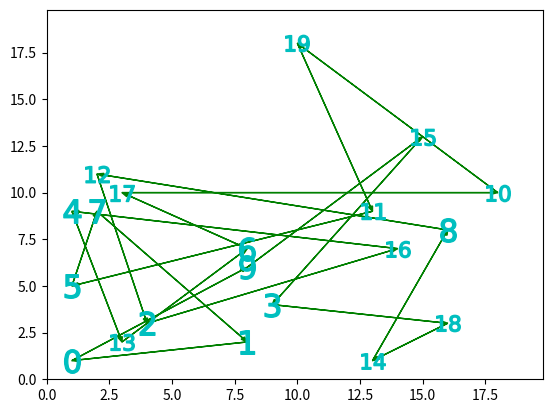

Reproduce this figure in Python.
import copy
import math
import random
import numpy
import matplotlib
from matplotlib import pyplot as plt

#Equipe: Julio Vicente Brych, Martha Lanser Bloemer, Guilherme Fibrantz

def printa_matriz(matriz):
    for i in range(0, len(matriz)):
        print(matriz[i])

def calcula_distancias_cidades():
    global distancia_cidades
    for i in range(0, 20):
        vet_temp = []
        for j in range(0, 20):
            vet_temp.append(calcula_distancia_euclidiana(i, j))
        distanciaCidades.append(vet_temp)

def gera_primeira_geracao():
    global matrix_cromossomos
    for i in range(0, 20):
        #preenche a matriz de cromossomos com valores de 0 a 20 sem repeticoes
        matrix_cromossomos.append(random.sample(range(20), 20))


def calcula_distancia_euclidiana(ini, des):
    global mapa
    return math.sqrt(((mapa[des][0]-mapa[ini][0])**2)+((mapa[des][1]-mapa[ini][1])**2))

def calcula_aptidao(matriz):
    global vet_aptidao
    global distanciaCidades

    matrixTemp = copy.deepcopy(matriz)
    for i in range(0, 20):
        aux = matrixTemp[i][0]
        matrixTemp[i].append(aux)
    vet_aptidao.clear()
    for i in range(0, 20):
        aux = 0
        for j in range(0, 20):
            aux += distanciaCidades[matrixTemp[i][j]][matrixTemp[i][j+1]]
        vet_aptidao.append(aux)
    print('------vetor de aptidão--------')
    print(vet_aptidao)
    print('******************')


def ordena_matrixcromo_vetapt_dist():
    global matrix_cromossomos
    global vet_aptidao
    # pega os valores da matriz de cromossomos e do vetor de aptidão
    matriz = numpy.array(matrix_cromossomos)
    aptidoes = numpy.array(vet_aptidao)
    #cria uma lista com os indices do vetor de aptidão ordenados do menor para o maior
    inds = aptidoes.argsort()
    #usando os indices ordenados, criamos uma matriz e um vetor ordenados
    matrizOrdenada = matriz[inds]

    aptidoesOrdenadas = aptidoes[inds]
    #substituimos a matriz
    matrix_cromossomos = matrizOrdenada.tolist()
    vet_aptidao = aptidoesOrdenadas.tolist()


def escolhe_pais():
    global vet_roleta
    global listaPai1
    global listaPai2
    # criamos uma lista vazia(listaPai1) que sera preenchida com 5 valores aletorio removidos da lista2
    listaPai1 = []
    listaPai2 = [0,1,2,3,4,5,6,7,8,9]
    while (len(listaPai1) < 5):
        # gera um valor aleatorio, para pegar um pai da roleta
        aux = random.randint(0,54)
        # verifica se esse pai escolhido nao esta na primeira lista
        #garantindo que as lista nao possuam pais iguais
        if not vet_roleta[aux] in listaPai1:
            listaPai1.append(vet_roleta[aux])
            listaPai2.remove(vet_roleta[aux])
    print('pais 1')
    print(listaPai1)
    print('pais 2')
    print(listaPai2)
    print('---------------')


def gera_filhos():
    global matrix_cromossomos
    global listaPai1
    global listaPai2
    listaNovosFilhos = []
    for i in range(0,5):
        #gera indice aleatorio para troca de cromossomos
        indice = random.randint(0,19)
        #copia os cromossomos dos dois pais
        filho1 = copy.deepcopy(matrix_cromossomos[listaPai1[i]])
        filho2 = copy.deepcopy(matrix_cromossomos[listaPai2[i]])
        # faz a troca dos valores dos comossomos
        valorTroca = filho1[indice]
        filho1[indice] = filho2[indice]
        filho2[indice] = valorTroca
        while (len(filho1) != len(set(filho1))): # repete ate nao haver mais numeros duplicados
            indice = verifica_repetido(filho1,indice)
            valorTroca = filho1[indice]
            filho1[indice] = filho2[indice]
            filho2[indice] = valorTroca
        listaNovosFilhos.append(filho1)
        listaNovosFilhos.append(filho2)
    # substitui os 10 piores da matriz pelos 10 novos filhos
    for i in range(10, 20):
        matrix_cromossomos[i] = listaNovosFilhos[i-10]
    print('Matriz com novos filhos')
    printa_matriz(matrix_cromossomos)


def verifica_repetido(filho1,indice):
    #função usada para pegar o indice do proximo cromossomo a ser trocado
    #pega o ultimo cromossomo que foi trocado
    valor = filho1[indice]
    #varre a lista de cromossomos
    for i in range(0,20):
        # caso o filho1 possua o ultimo valor trocado e esse nao esteja na mesma posição do indice recebido
        # é nessa posição em que tera que ser feita a proxima troca de cromossomo
        if filho1[i] == valor and i != indice:
            return i
    # caso nao possua nenhum cromossomo a ser trocado retorna -1
    return -1


def mutacao():
    global matrix_cromossomos
    for i in range(10,20):
        # gera um numero com ponto flutuante entre 0 e 1, caso esse valor seja menor que a chance de mutação ele faz a mutação
        if random.random() < 0.05:
            #gera dois indices para fazer a troca de cromossomos
            indice1 = random.randint(0,19)
            indice2 = random.randint(0, 19)
            #fica gerando um novo indice ate os dois serem diferentes
            while indice2 == indice1:
                indice2 = random.randint(0, 19)
            #faz a troca dos cromossomos
            valor = matrix_cromossomos[i][indice1]
            matrix_cromossomos[i][indice1] = matrix_cromossomos[i][indice2]
            matrix_cromossomos[i][indice2] = valor

def imprime_solucao():
    global matrix_cromossomos
    global vet_aptidao

    x = len(matrix_cromossomos)
    taxaMutacao = 0.05;
    numCidades = 20;
    melhorCusto = vet_aptidao[0]
    melhorSolucao = matrix_cromossomos[0]
    print("Tamanho da populacao: ", x)
    print("Taxa de mutacao: ", taxaMutacao)
    print("Numero de cidades: ", numCidades)
    print("Melhor custo: ", melhorCusto)
    print("Melhor solucao: ", melhorSolucao)


def funcao_plot(caminhos, pontos):

    x = []
    y = []
    for i in caminhos[0]:
        x.append(pontos[i][0])
        y.append(pontos[i][1])

    for i in range(0, 20):
        plt.plot(x[i], y[i], 'co', marker="${}$".format(caminhos[0][i]), markersize=17)

    # Tamanho da seta
    tam_seta = float(max(x)) / float(100)

    # Desenho dos caminhos
    plt.arrow(x[-1], y[-1], (x[0] - x[-1]), (y[0] - y[-1]), head_width=tam_seta,
              color='g', length_includes_head=True)
    for i in range(0, len(x) - 1):
        plt.arrow(x[i], y[i], (x[i + 1] - x[i]), (y[i + 1] - y[i]), head_width=tam_seta,
        color='g', length_includes_head=True)

    # alterando limites das coordenadas
    plt.xlim(0, max(x) * 1.1)
    plt.ylim(0, max(y) * 1.1)
    plt.show()

if __name__  == '__main__':
    mapa = [[0.77687122244663642, 0.27943919986108079], [0.5572653296455039, 0.11661366329340583],
            [0.65639441309858648, 0.39053913424199571],
            [0.60439895238077324, 0.66616903964750607], [0.10984792404443977, 0.6985758378186272],
            [0.30681838758814639, 0.20730006383213373],
            [0.036420458719028548, 0.5024721283845478], [0.50750194272285054, 0.073938685056537334],
            [0.79819787712259027, 0.67991802460956252],
            [0.79896874846157562, 0.39749277989717913], [0.14326939769923641, 0.14151256215331487],
            [0.071101926660729675, 0.12773617026441342],
            [0.72613149506352259, 0.37197289724774407], [0.22624105387667293, 0.69033435138929333],
            [0.6248041238023041, 0.9189034809361033],
            [0.5483227916626594, 0.52333815217506263], [0.39699387912590556, 0.42525694545543524],
            [0.075454958741316913, 0.37166915101708831],
            [0.67595096782693853, 0.99033329254439939], [0.074297051769727118, 0.15694231625653665]]

    distanciaCidades = []
    vet_roleta = [0,0,0,0,0,0,0,0,0,0,1,1,1,1,1,1,1,1,1,2,2,2,2,2,2,2,2,3,3,3,3,3,3,3,4,4,4,4,4,4,5,5,5,5,5,6,6,6,6,7,7,7,8,8,9] #55 numeros, distribuidos para as chances da roleta
    matrix_cromossomos = []
    vet_aptidao = []
    listaPai1 = []
    listaPai2 = []

    calcula_distancias_cidades()
    gera_primeira_geracao()
    print('----------primeira matriz gerada------------')
    printa_matriz(matrix_cromossomos)
    print('**********')
    interacoes = 0
    while interacoes < 1000:
        calcula_aptidao(matrix_cromossomos)
        ordena_matrixcromo_vetapt_dist()
        escolhe_pais()
        gera_filhos()
        mutacao()
        interacoes += 1

    #ordena os cromossomos e aptidoes e imprime a solucao
    ordena_matrixcromo_vetapt_dist()
    imprime_solucao()

   # coordenadas para os pontos x e y da função plot
    coord_x = [1, 8, 4, 9, 1, 1, 8, 2, 16, 8, 18, 13, 2, 3, 13, 15, 14, 3, 16, 10]
    coord_y = [1, 2, 3, 4, 9, 5, 7, 9, 8, 6, 10, 9, 11, 2, 1, 13, 7, 10, 3, 18]
    pontos = []
    for i in range(0, len(coord_x)):
        pontos.append((coord_x[i], coord_y[i]))

    #caminhos abaixo somente para testes, caminho principal vem da matrix_cromossomos

    caminho1 = [14, 18, 8, 9, 0, 12, 2, 15, 13, 4, 6, 17, 5, 7, 1, 10, 11, 19, 16, 3]

    caminho2 = [16, 6, 17, 10, 5, 0, 12, 9, 8, 18, 14, 3, 1, 7, 11, 19, 4, 13, 15, 2]

    caminhos = [matrix_cromossomos[0],caminho2]


    # solucao graficamente
    funcao_plot(caminhos, pontos)
